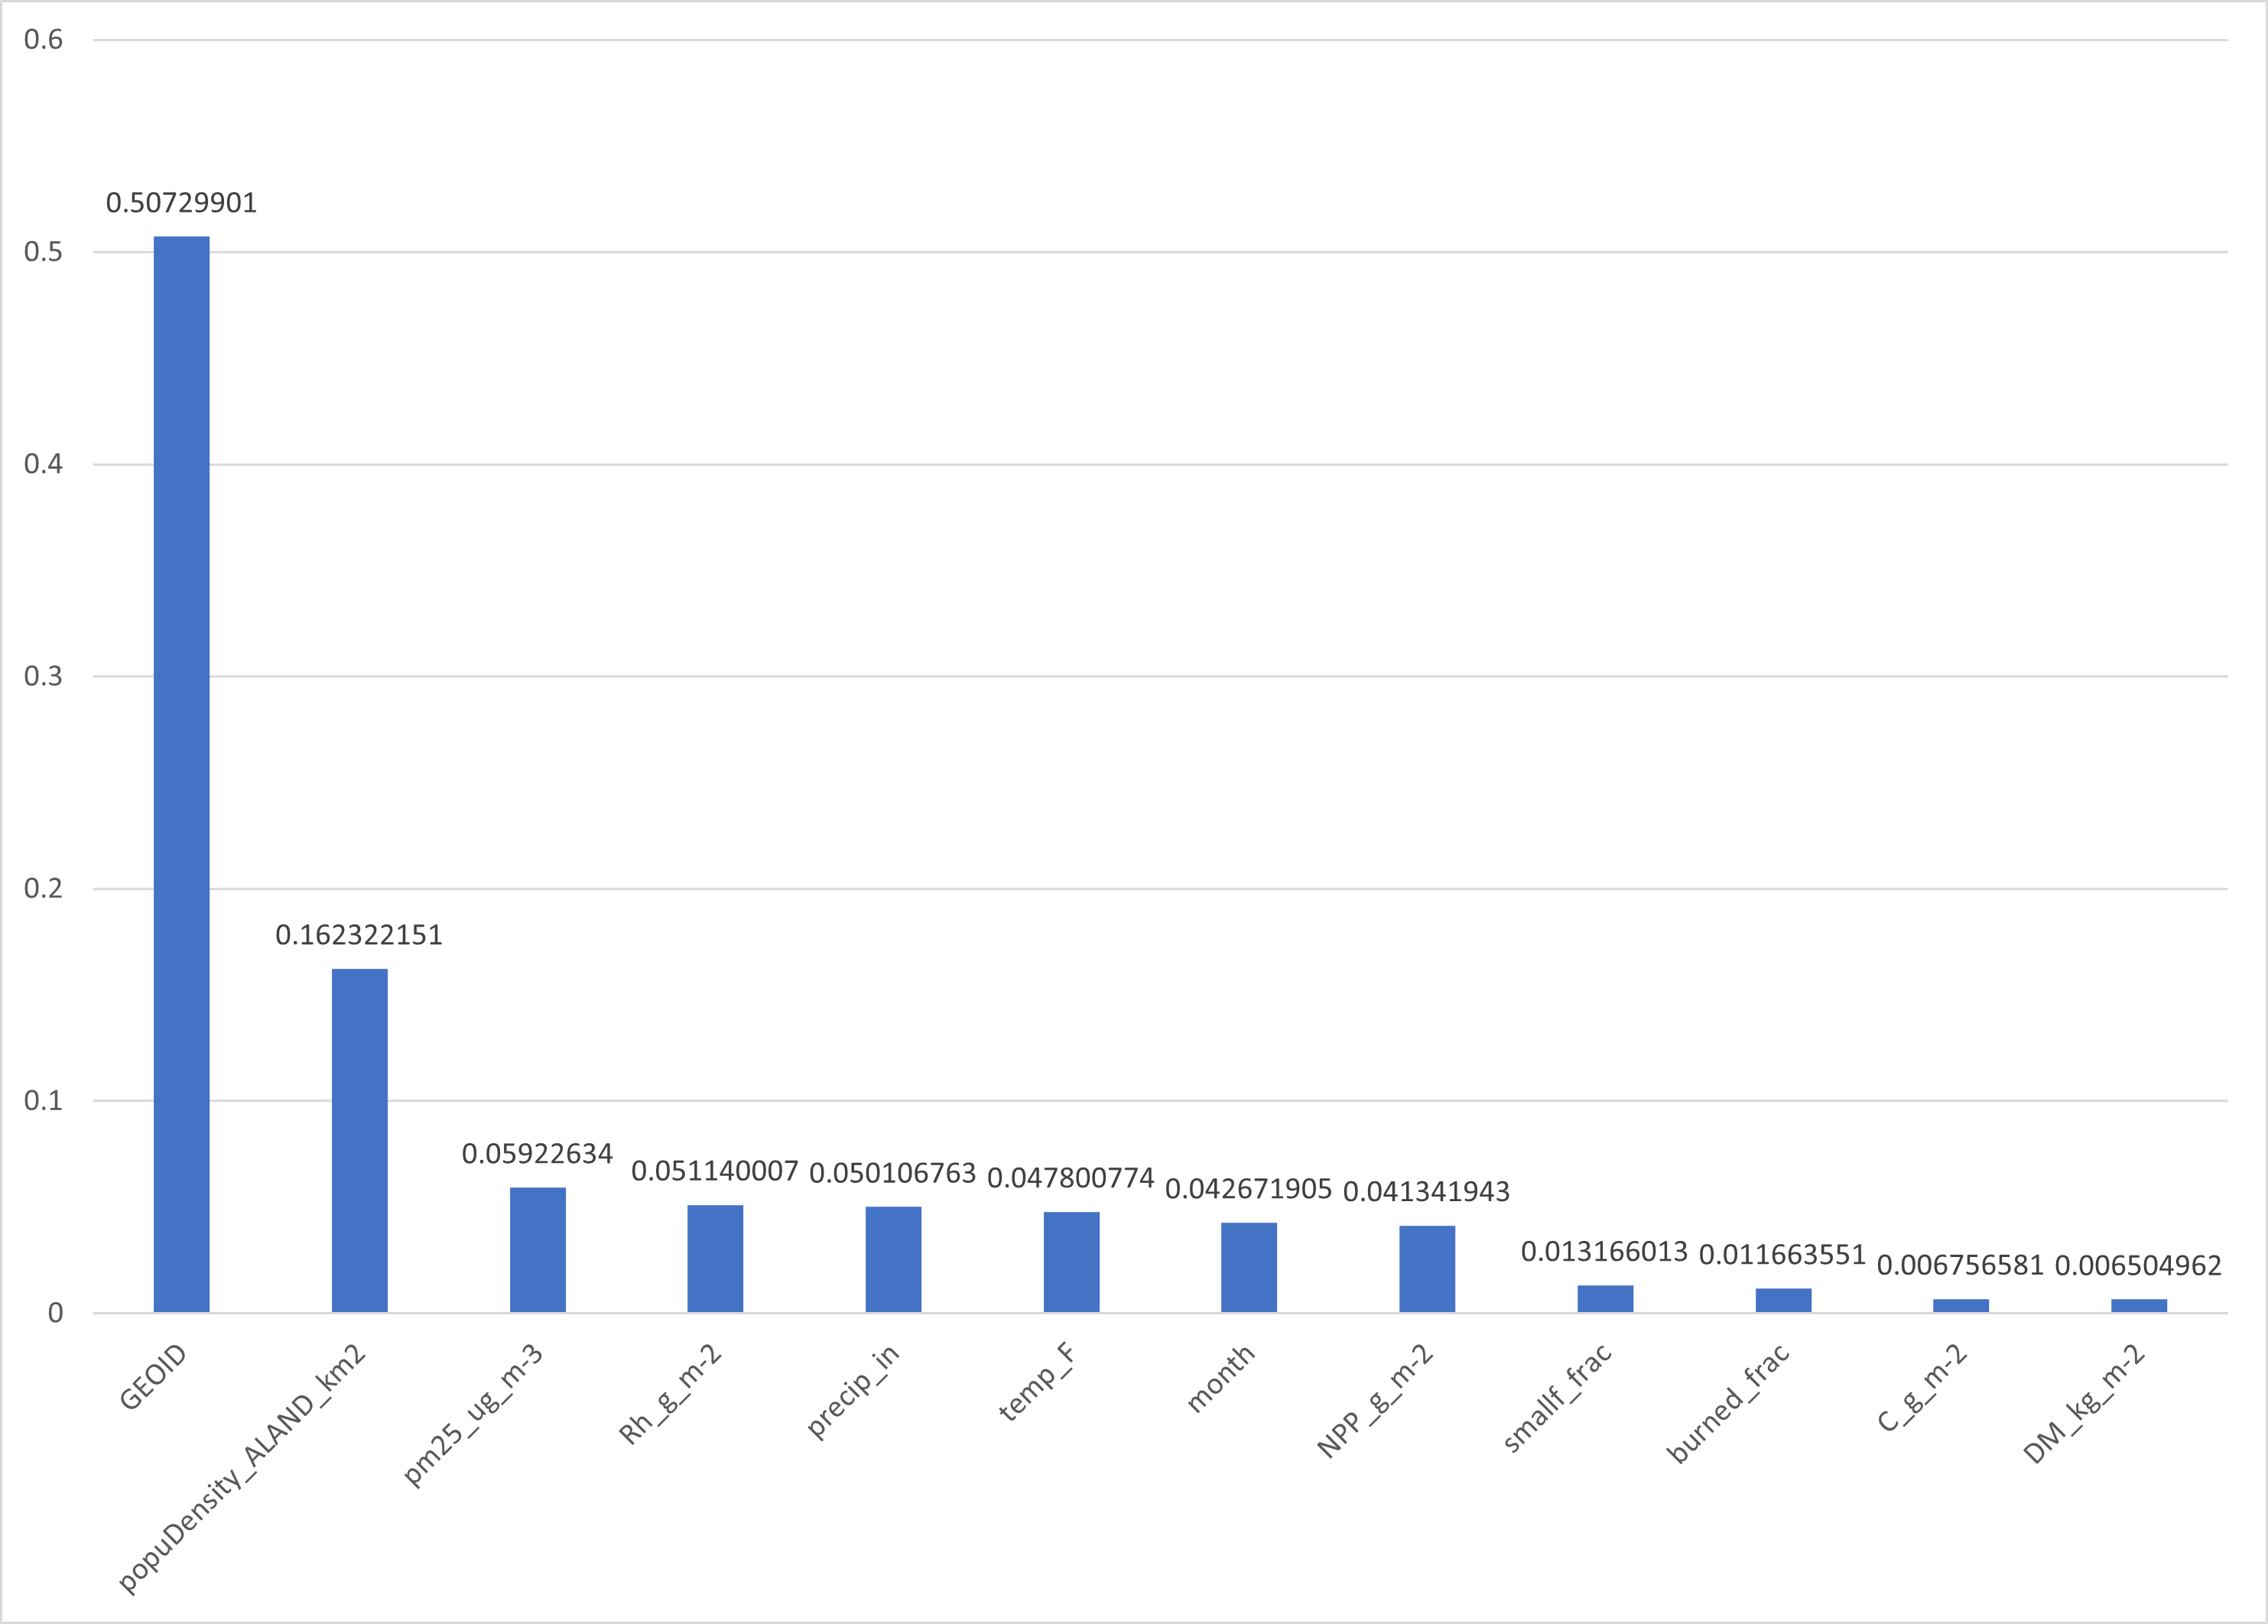

The data file committed next to this chart (first rows):
name, importance
GEOID, 0.5073
popuDensity_ALAND_km2, 0.1623
pm25_ug_m-3, 0.05923
Rh_g_m-2, 0.05114
precip_in, 0.05011
temp_F, 0.0478
month, 0.04267
NPP_g_m-2, 0.04134
smallf_frac, 0.01317
burned_frac, 0.01166
C_g_m-2, 0.006757
DM_kg_m-2, 0.006505
